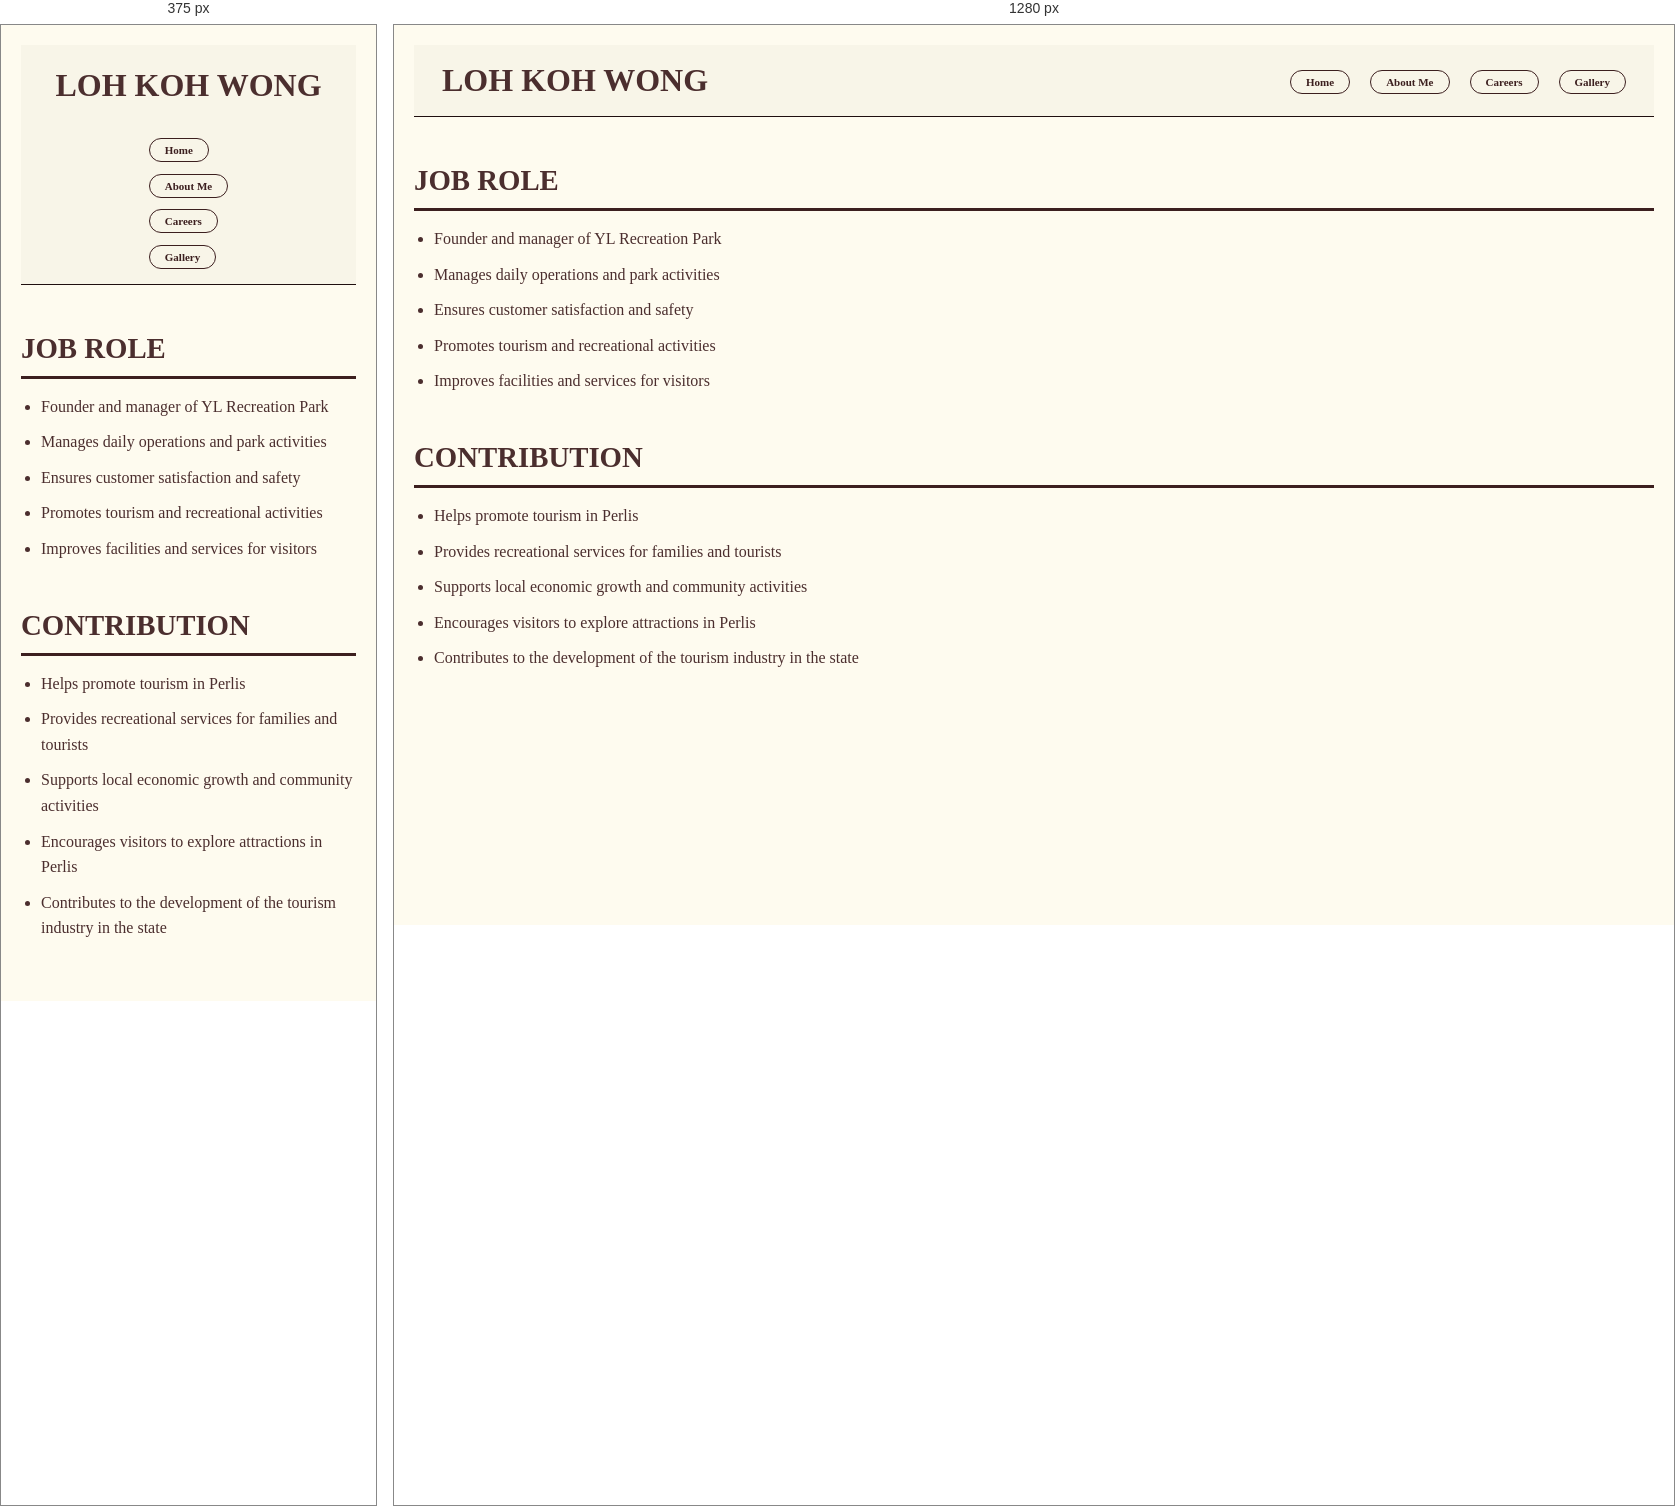
Rendered at 375 px and 1280 px, left to right.

<!-- file: index3.html -->
<!DOCTYPE html>
<html lang="en">
<head>
    <meta charset="UTF-8">
    <meta name="viewport" content="width=device-width, initial-scale=1.0">
    <title>Loh Koh Wong - Job Role & Contribution</title>
    <!-- Link ke fail CSS -->
    <link rel="stylesheet" href="style.css">
</head>
<body>

    <!-- Header -->
    <header>
        <h1>LOH KOH WONG</h1>
        <nav>
            <ul>
                <li><a href="#" class="btn-nav">Home</a></li>
                <li><a href="#" class="btn-nav">About Me</a></li>
                <li><a href="#" class="btn-nav">Careers</a></li>
                <li><a href="#" class="btn-nav">Gallery</a></li>
            </ul>
        </nav>
    </header>

    <!-- Job Role Section -->
    <section id="job-role">
        <h2>JOB ROLE</h2>
        <ul class="content-list">
            <li>Founder and manager of YL Recreation Park</li>
            <li>Manages daily operations and park activities</li>
            <li>Ensures customer satisfaction and safety</li>
            <li>Promotes tourism and recreational activities</li>
            <li>Improves facilities and services for visitors</li>
        </ul>
    </section>

    <!-- Contribution Section -->
    <section id="contribution">
        <h2>CONTRIBUTION</h2>
        <ul class="content-list">
            <li>Helps promote tourism in Perlis</li>
            <li>Provides recreational services for families and tourists</li>
            <li>Supports local economic growth and community activities</li>
            <li>Encourages visitors to explore attractions in Perlis</li>
            <li>Contributes to the development of the tourism industry in the state</li>
        </ul>
    </section>

</body>
</html>


/* @media block from style.css */
@media(max-width:768px){

   header{
     flex-direction:column;
     height:auto;
     padding:15px;
   }

   nav{
     margin-top:10px;
     flex-wrap:wrap;
     justify-content:center;
   }

   .hero h1{
     font-size:42px;
     text-align:center;
   }

 }

/* @media block from style.css */
@media (max-width: 768px) {
    body {
        padding: 15px;
    }

    header {
        flex-direction: column;
        gap: 15px;
    }

    nav ul {
        flex-direction: column;
        gap: 10px;
    }
}

/* @media block from style.css */
@media (max-width: 768px) {
    body {
        padding: 15px;
    }

    header {
        flex-direction: column;
        gap: 15px;
    }

    nav ul {
        flex-direction: column;
        gap: 10px;
    }
}